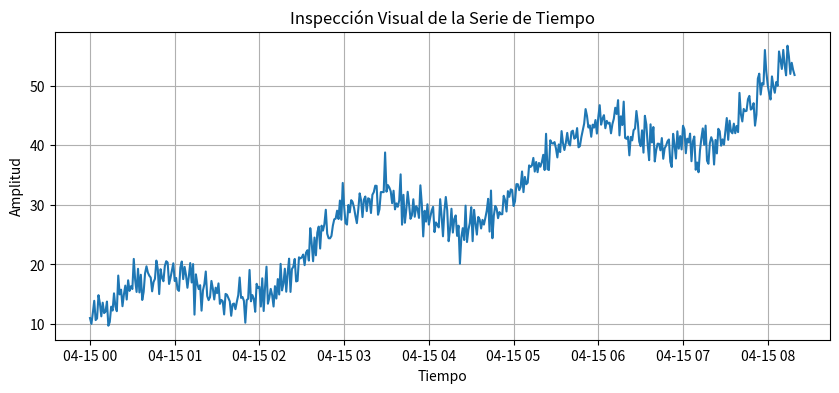
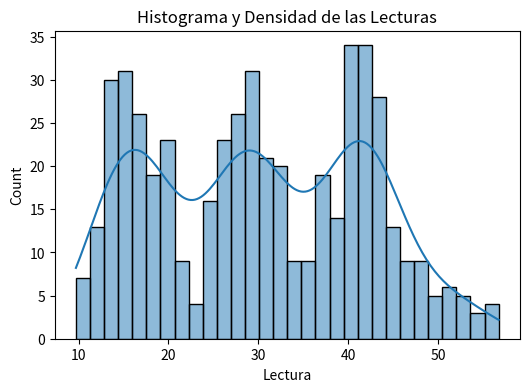

The matplotlib source for these figures, in order:
import pandas as pd
import matplotlib.pyplot as plt
import seaborn as sns
import numpy as np

# 1. Generación/Carga de Datos
np.random.seed(42)
tiempo = pd.date_range(start='2026-04-15', periods=500, freq='min')

valores = np.linspace(10, 50, 500) + np.sin(np.linspace(0, 20, 500))*5 + np.random.normal(0, 2, 500)

df = pd.DataFrame({'Timestamp': tiempo, 'Lectura': valores})
df.set_index('Timestamp', inplace=True)

# 2. Inspección Temporal
plt.figure(figsize=(10, 4))
plt.plot(df.index, df['Lectura'], label='Señal Cruda del Sensor')
plt.title("Inspección Visual de la Serie de Tiempo")
plt.xlabel("Tiempo")
plt.ylabel("Amplitud")
plt.grid(True)
plt.show()

# 3. Histograma
plt.figure(figsize=(6, 4))
sns.histplot(df['Lectura'], kde=True, bins=30)
plt.title("Histograma y Densidad de las Lecturas")
plt.show()

# 4. Estadística
print("=== Perfil Estadístico del Dataset ===")
print(df.describe())
